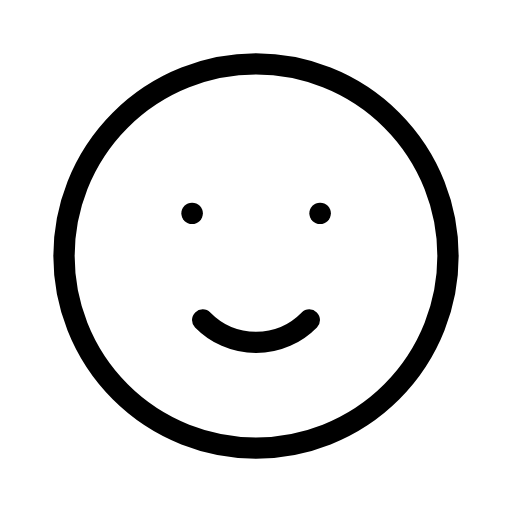
t = 0.00 s
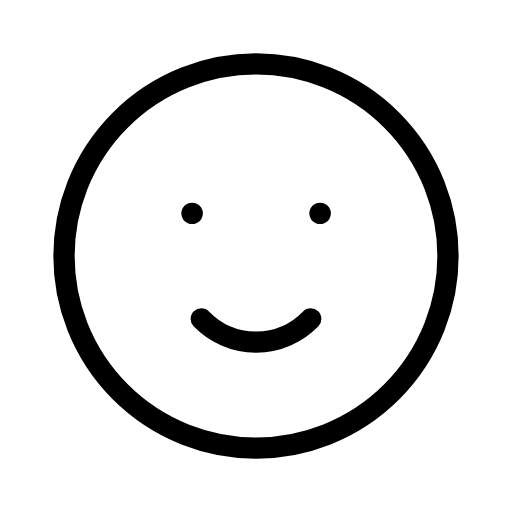
t = 0.38 s
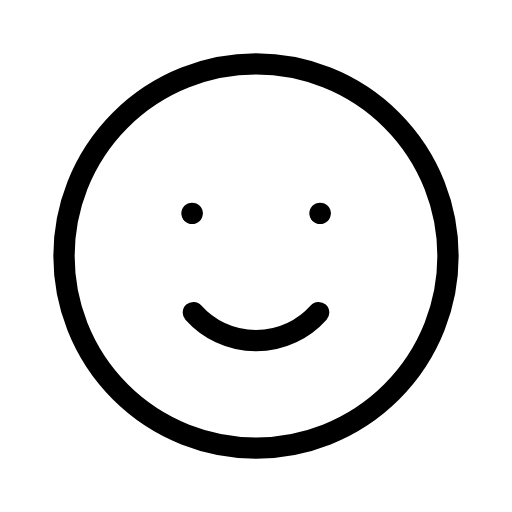
t = 1.13 s
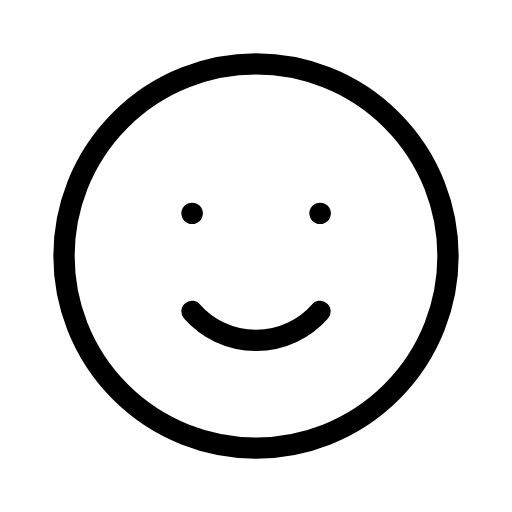
t = 1.50 s
t = 1.88 s: frame unchanged from t = 1.13 s, image omitted
t = 2.63 s: frame unchanged from t = 0.38 s, image omitted

The animated SVG that drew these frames (rendered in a browser with its animation timeline set to each time). Animation: 1 SMIL element (animate=1); one cycle of 3.00 s, repeats indefinitely.

<svg xmlns="http://www.w3.org/2000/svg" width="24" height="24" viewBox="0 0 24 24" fill="none" stroke="currentColor"
     stroke-width="1" stroke-linecap="round" stroke-linejoin="round"
     class="icon icon-tabler icons-tabler-animated icon-tabler-mood-smile">
    <path stroke="none" d="M0 0h24v24H0z" fill="none"/>
    <path d="M3 12a9 9 0 1 0 18 0a9 9 0 1 0 -18 0"/>
    <path d="M9 10l.01 0"/>
    <path d="M15 10l.01 0"/>
    <path d="M9.5 15a3.5 3.5 0 0 0 5 0">
        <animate attributeName="d" values="M9.5 15a3.5 3.5 0 0 0 5 0;M9 14.6a4 4 0 0 0 6 0;M9.5 15a3.5 3.5 0 0 0 5 0" dur="3s" repeatCount="indefinite" keyTimes="0;0.5;1" calcMode="spline" keySplines="0.42 0 0.58 1;0.42 0 0.58 1"/>
    </path>
</svg>
